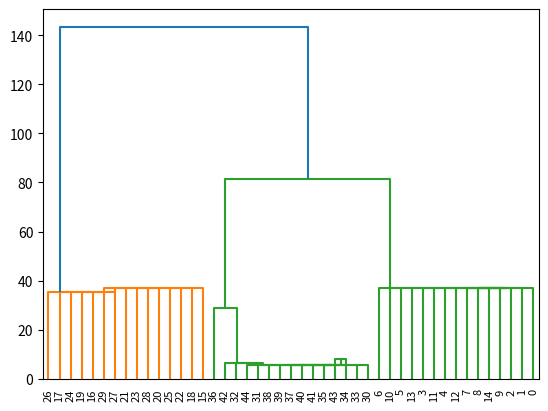
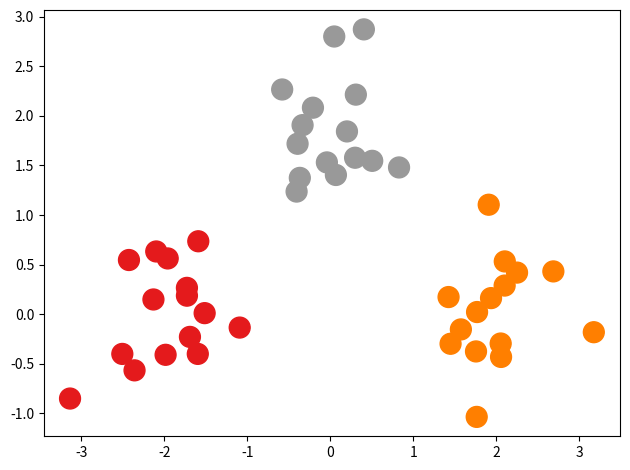

These charts were generated, in order, by the following Python code:
"""
[redacted]
License: Do what the fuck you want to public license (WTFPL) V2

Bayesian hierarchical clustering.

Heller, K. A., & Ghahramani, Z. (2005). Bayesian Hierarchical Clustering.
    Neuroscience, 6(section 2), 297鈥?04. doi:10.1145/1102351.1102389
"""
import itertools as it
import numpy as np

from scipy.special import multigammaln
from numpy.linalg import slogdet
from numpy import logaddexp
from math import pi
from math import log
from math import exp
from math import expm1
from math import lgamma
from scipy.cluster.hierarchy import dendrogram

LOGPI = log(pi)
LOG2 = log(2)


def bhc(data, data_model, crp_alpha=1.0):
    """
    Bayesian hierarchical clustering CRP mixture model.

    Notes
    -----
    The Dirichlet process version of BHC suffers from terrible numerical
    errors when there are too many data points. 60 is about the limit. One
    could use arbitrary-precision numbers if one were so inclined.

    Parameters
    ----------
    data : numpy.ndarray (n, d)
        Array of data where each row is a data point and each column is a
        dimension.
    data_model : CollapsibleDistribution
        Provides the approprite ``log_marginal_likelihood`` function for the
        data.
    crp_alpha : float (0, Inf)
        CRP concentration parameter.

    Returns
    -------
    assignments : list(list(int))
        list of assignment vectors. assignments[i] is the assignment of data to
        i+1 clusters.
    lml : float
        log marginal likelihood estimate.
    """
    # initialize the tree
    nodes = dict((i, Node(np.array([x]), data_model, crp_alpha))
                 for i, x in enumerate(data))
    n_nodes = len(nodes)
    assignment = [i for i in range(n_nodes)]
    assignments = [list(assignment)]
    rks = [0]
    lmls = []
    while n_nodes > 1:
        max_rk = float('-Inf')
        merged_node = None

        # for each pair of clusters (nodes), compute the merger score.
        for left_idx, right_idx in it.combinations(nodes.keys(), 2):
            tmp_node = Node.as_merge(nodes[left_idx], nodes[right_idx])

            logp_left = nodes[left_idx].logp
            logp_right = nodes[right_idx].logp
            logp_comb = tmp_node.logp

            log_pi = tmp_node.log_pi

            numer = log_pi + logp_comb

            neg_pi = log(-expm1(log_pi))
            denom = logaddexp(numer, neg_pi+logp_left+logp_right)

            log_rk = numer-denom

            if log_rk > max_rk:
                max_rk = log_rk
                merged_node = tmp_node
                merged_right = right_idx
                merged_left = left_idx

        rks.append(exp(max_rk))

        # Merge the highest-scoring pair
        del nodes[merged_right]
        nodes[merged_left] = merged_node

        for i, k in enumerate(assignment):
            if k == merged_right:
                assignment[i] = merged_left
        assignments.append(list(assignment))

        n_nodes -= 1
        lmls.append(denom)
    # The denominator of log_rk is at the final merge is an estimate of the
    # marginal likelihood of the data under DPMM
    #lml = denom
    return assignments, lmls


class Node(object):
    """ A node in the hierarchical clustering.

    Attributes
    ----------
    nk : int
        Number of data points assigned to the node
    data : numpy.ndarrary (n, d)
        The data assigned to the Node. Each row is a datum.
    crp_alpha : float
        CRP concentration parameter
    log_dk : float
        Some kind of number for computing probabilities
    log_pi : float
        For to compute merge probability
    """

    def __init__(self, data, data_model, crp_alpha=1.0, log_dk=None,
                 log_pi=0.0):
        """
        Parameters
        ----------
        data : numpy.ndarray
            Array of data_model-appropriate data
        data_model : idsteach.CollapsibleDistribution
            For to calculate marginal likelihoods
        crp_alpha : float (0, Inf)
            CRP concentration parameter
        log_dk : float
            Cached probability variable. Do not define if the node is a leaf.
        log_pi : float
            Cached probability variable. Do not define if the node is a leaf.
        """
        self.data_model = data_model
        self.data = data
        self.nk = data.shape[0]
        self.crp_alpha = crp_alpha
        self.log_pi = log_pi

        if log_dk is None:
            self.log_dk = log(crp_alpha)
        else:
            self.log_dk = log_dk

        self.logp = self.data_model.log_marginal_likelihood(self.data)

    @classmethod
    def as_merge(cls, node_left, node_right):
        """ Create a node from two other nodes

        Parameters
        ----------
        node_left : Node
            the Node on the left
        node_right : Node
            The Node on the right
        """
        crp_alpha = node_left.crp_alpha
        data_model = node_left.data_model
        data = np.vstack((node_left.data, node_right.data))

        nk = data.shape[0]
        log_dk = logaddexp(log(crp_alpha) + lgamma(nk),
                           node_left.log_dk + node_right.log_dk)
        log_pi = log(crp_alpha) + lgamma(nk) - log_dk

        if log_pi == 0:
            raise RuntimeError('Precision error')

        return cls(data, data_model, crp_alpha, log_dk, log_pi)


class CollapsibleDistribution(object):
    """ Abstract base class for a family of conjugate distributions. """

    def log_marginal_likelihood(self, X):
        """ Log of the marginal likelihood, P(X|prior).  """
        pass


class NormalInverseWishart(CollapsibleDistribution):
    """
    Multivariate Normal likelihood with multivariate Normal prior on mean and
    Inverse-Wishart prior on the covariance matrix.

    All math taken from Kevin Murphy's 2007 technical report, 'Conjugate
    Bayesian analysis of the Gaussian distribution'.
    """

    def __init__(self, **prior_hyperparameters):
        self.nu_0 = prior_hyperparameters['nu_0']
        self.mu_0 = prior_hyperparameters['mu_0']
        self.lambda_0 = prior_hyperparameters['lambda_0']
        self.psi_0 = prior_hyperparameters['psi_0']

        self.d = float(len(self.mu_0))

        self.log_z = self.calc_log_z(self.mu_0, self.psi_0, self.lambda_0,
                                     self.nu_0)

    @staticmethod
    def update_parameters(X, _mu, _psi, _lambda, _nu, _d):
        n = X.shape[0]
        xbar = np.mean(X, axis=0)
        lambda_n = _lambda + n
        nu_n = _nu + n
        mu_n = (_lambda*_mu + n*xbar)/lambda_n

        S = np.zeros(_psi.shape) if n == 1 else (n-1)*np.cov(X.T)
        dt = (xbar-_mu)[np.newaxis]

        back = np.dot(dt.T, dt)
        psi_n = _psi + S + (_lambda*n/lambda_n)*back

        assert(mu_n.shape[0] == _mu.shape[0])
        assert(psi_n.shape[0] == _psi.shape[0])
        assert(psi_n.shape[1] == _psi.shape[1])

        return mu_n, psi_n, lambda_n, nu_n

    @staticmethod
    def calc_log_z(_mu, _psi, _lambda, _nu):
        d = len(_mu)
        sign, detr = slogdet(_psi)
        log_z = (d/2.0)*log(2*pi/_lambda) +\
            multigammaln(_nu/2, d) - (_nu/2.0)*detr

        return log_z

    def log_marginal_likelihood(self, X):
        n = X.shape[0]
        params_n = self.update_parameters(X, self.mu_0, self.psi_0,
                                          self.lambda_0, self.nu_0, self.d)
        log_z_n = self.calc_log_z(*params_n)

        return log_z_n - self.log_z - LOGPI*(n*self.d/2)

def makeLinkageMatrix(asgn,lmls):
    N = len(asgn[0])
    Z = np.zeros((N-1,4),dtype=np.double)
    parents=dict([(i,i) for i in range(N)])
    nleaves = dict([(i,1.0) for i in range(N)])
    for i in range(N-1):
        L0 = asgn[i]
        L1 = asgn[i+1]
        for j in range(N):
            if L0[j] != L1[j] and parents[L0[j]]!= parents[L1[j]]:
                Z[i,0] = parents[L0[j]]
                Z[i,1] = parents[L1[j]]

                Z[i,2] = np.fabs(lmls[i]) #-lmls[i+1] if i<N-2 else lmls[N-2]-lmls[N-3]
                Z[i,3] = np.double(nleaves[parents[L0[j]]] + nleaves[parents[L1[j]]])
                
                parents[L0[j]]= N+i
                parents[L1[j]]= N+i
                nleaves[N+i] = Z[i,3]
    print(Z)
    return Z
if __name__ == '__main__':
    import matplotlib.pyplot as plt

    n_per_cat = 2

    def gen_data(n_per_cat):
        cov = np.eye(2)*0.2
        X0 = np.random.multivariate_normal([-2.0, 0.0], cov, n_per_cat)
        X1 = np.random.multivariate_normal([2.0, 0.0], cov, n_per_cat)
        X2 = np.random.multivariate_normal([0.0, 1.8], cov, n_per_cat)

        data = np.vstack((X0, X1, X2))
        return data

    hypers = {
        'mu_0': np.zeros(2),
        'nu_0': 3.0,
        'lambda_0': 1.0,
        'psi_0': np.eye(2)
    }
    data_model = NormalInverseWishart(**hypers)

    # Sanity check: grab the assignment that has three components and do a
    # visual verification.
    data = gen_data(15)
    asgn, lmls = bhc(data, data_model)
    print('len of lml',len(lmls),'len of data',len(asgn[0]))
    print(makeLinkageMatrix(asgn,lmls))
    dn = dendrogram(makeLinkageMatrix(asgn,lmls))
    plt.show()
    z = np.array(asgn[-3], dtype=float)
    plt.figure(tight_layout=True, facecolor='white')
    plt.scatter(data[:, 0], data[:, 1], c=z, cmap='Set1', s=225)
    plt.show()
